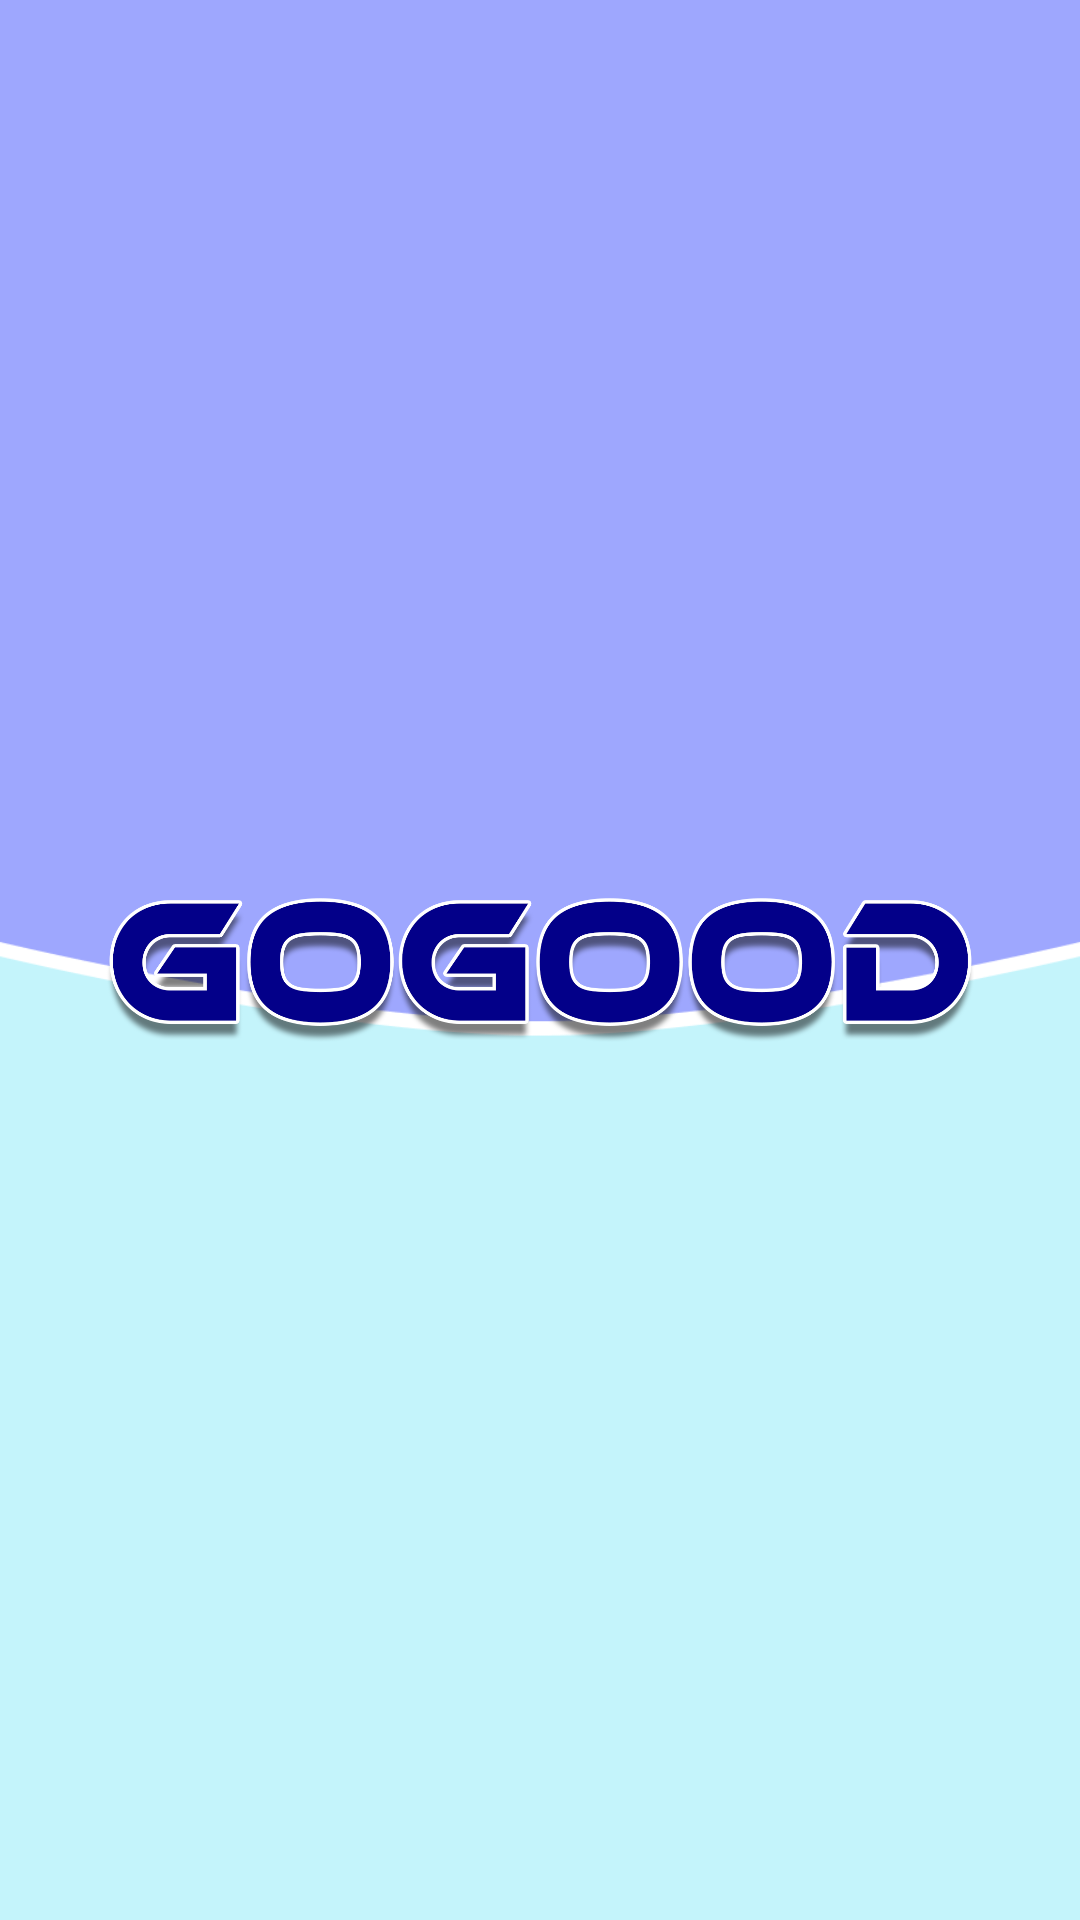

Reconstruct the res/layout file that produces this screen, plus the resources it refers to.
<!-- AndroidManifest.xml: application theme Theme.GoGood -->
<!-- res/layout/activity_splashscreen.xml -->
<?xml version="1.0" encoding="utf-8"?>
<RelativeLayout xmlns:android="http://schemas.android.com/apk/res/android"
    xmlns:tools="http://schemas.android.com/tools"
    android:layout_width="match_parent"
    android:layout_height="match_parent"
    android:background="@color/app_primary_color"
    tools:context=".splashscreen">

    <ImageView
        android:id="@+id/secondary_screen_jacket"
        android:layout_width="match_parent"
        android:layout_height="match_parent"
        android:background="@drawable/app_background_2" />


    <ImageView
        android:id="@+id/splash_screen_title"
        android:layout_width="match_parent"
        android:layout_height="wrap_content"
        android:layout_centerInParent="true"
        android:layout_margin="25dp"
        android:src="@drawable/gogood_logo"
        android:contentDescription="@string/placeyourlogohere">

    </ImageView>



</RelativeLayout>
<!-- resources referenced by this layout -->
<resources>
  <color name="app_primary_color">#ffc4f4fb</color>
  <!-- drawable app_background_2: png bitmap (drawable, 11705 bytes) -->
  <!-- drawable gogood_logo: png bitmap (drawable, 77032 bytes) -->
  <string name="placeyourlogohere">PlaceYourLogoHere</string>
  <style name="Theme.GoGood" parent="Theme.MaterialComponents.DayNight.NoActionBar">
          
          <item name="colorPrimary">@color/purple_500</item>
          <item name="colorPrimaryVariant">@color/purple_700</item>
          <item name="colorOnPrimary">@color/white</item>
          
          <item name="colorSecondary">@color/teal_200</item>
          <item name="colorSecondaryVariant">@color/teal_700</item>
          <item name="colorOnSecondary">@color/black</item>
          
          <item name="android:statusBarColor" tools:targetApi="l">?attr/colorPrimaryVariant</item>
          
      </style>
  <color name="purple_500">#FF6200EE</color>
  <color name="purple_700">#FF3700B3</color>
  <color name="white">#FFFFFFFF</color>
  <color name="teal_200">#FF03DAC5</color>
  <color name="teal_700">#FF018786</color>
  <color name="black">#FF000000</color>
</resources>
